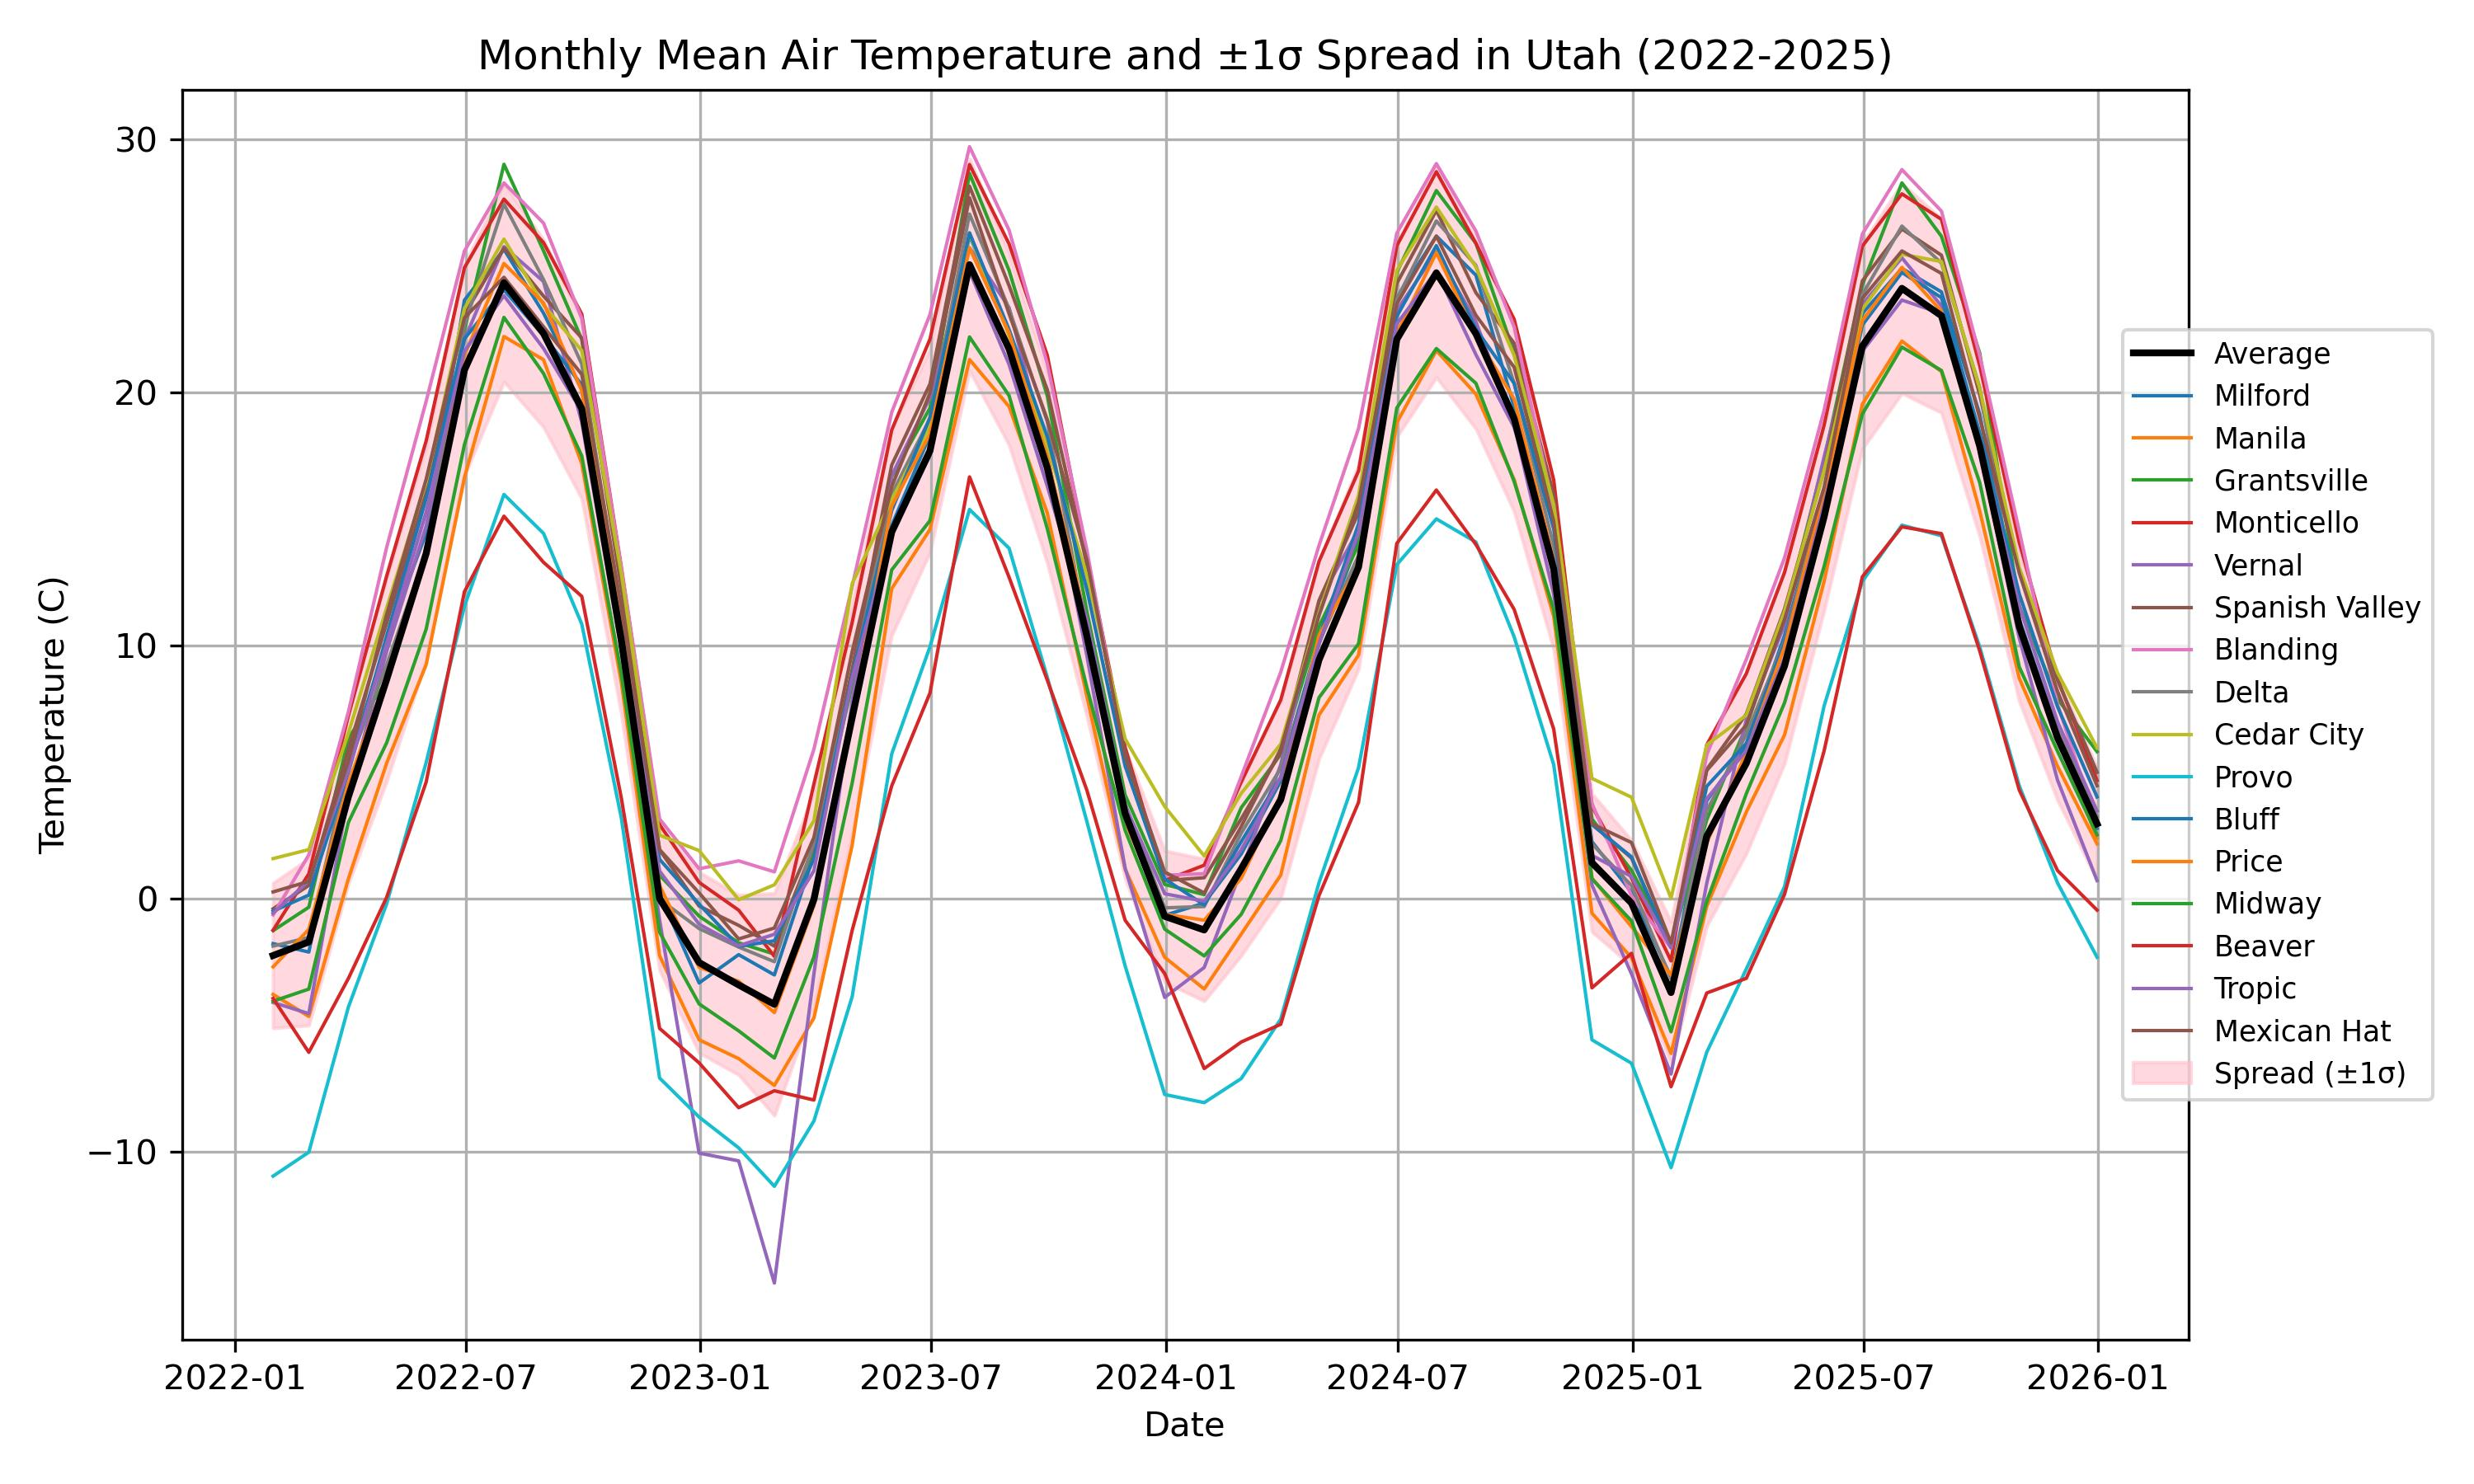

Recreate this plot in Python.
import pandas as pd
import matplotlib.pyplot as plt
import sys, os
import glob

import pandas as pd
import numpy as np
from pathlib import Path

# Specify the directory path
# List all CSV files in the directory
filenames = list(Path('../../data/UCRN').glob('*.csv'))


# Extract the location information
location_info = [] 
for file_path in filenames:
    with open(file_path, 'r') as file:
        first_line = file.readline().strip()
        # Split to extract after the colon and before the dash
        station_full = first_line.split(': ')[1] if ': ' in first_line else first_line
        station_name = station_full.split(' -')[0]  # Splits at the dash and takes the first part
        location_info.append(station_name)

# Get data by specifying column name
# https://climate.usu.edu/mchd/dashboard/overview/UCRN.php
varname = 'airt'

# Read each file into a DataFrame and store in a list
dataframes = []
for file_path in filenames:
    df = pd.read_csv(file_path, index_col='date_time', parse_dates=True, header=0, skiprows=26, usecols=['date_time',varname])
    dataframes.append(df[varname])

# Convert daily data to monthly data
monthly_dats = []
for dataframe in dataframes:
    # resample monthly frequency and calculate the mean
    monthly_df = dataframe.resample('ME').mean()  

    # Append the resulting DataFrame to the list
    monthly_dats.append(monthly_df)

# Assuming 'monthly_dats' is a list of 16 DataFrames, each with a time series
# Combine the DataFrames along the columns
combined_data = pd.concat(monthly_dats, axis=1)

# Calculate the mean across the 16 time series for each time point
mean_series = combined_data.mean(axis=1)

# Calculate the standard deviation across the 16 time series for each time point
std_series = combined_data.std(axis=1)

# Calculate +1 sigma and -1 sigma
plus_1_sigma = mean_series + std_series
minus_1_sigma = mean_series - std_series

# --- Create the plot ---

plt.figure(figsize=(10, 6))

# Plot the average of all station data
plt.plot(mean_series.index, mean_series, label='Average', color='black',linewidth=2,zorder=3)

# Plot each station data
for dat, file_path, loc in zip(monthly_dats, filenames, location_info):
    plt.plot(dat.index, dat, label=loc, linewidth=1,zorder=2)

# Plot the spread of all station data
plt.fill_between(combined_data.index, minus_1_sigma, plus_1_sigma, color='pink', alpha=0.6, label='Spread (±1σ)',zorder=1)

# Extract the first and last year from the dataset
start_year = combined_data.index.year.min()
end_year = combined_data.index.year.max()

# Create the title automatically
main_title = f'Monthly Mean Air Temperature and ±1σ Spread in Utah ({start_year}-{end_year})'

plt.title(main_title)
plt.xlabel('Date')
plt.ylabel('Temperature (C)')
plt.grid(True)

# Place the legend outside the plot
plt.legend(loc='center left', bbox_to_anchor=(0.96, 0.5), fontsize='small')

# Adjust spacing automatically
plt.tight_layout()

# Save the plot as a JPEG file
output_path = Path(__file__).with_suffix('.jpg')
plt.savefig(output_path, dpi=300)

# Display the plot
plt.show()
